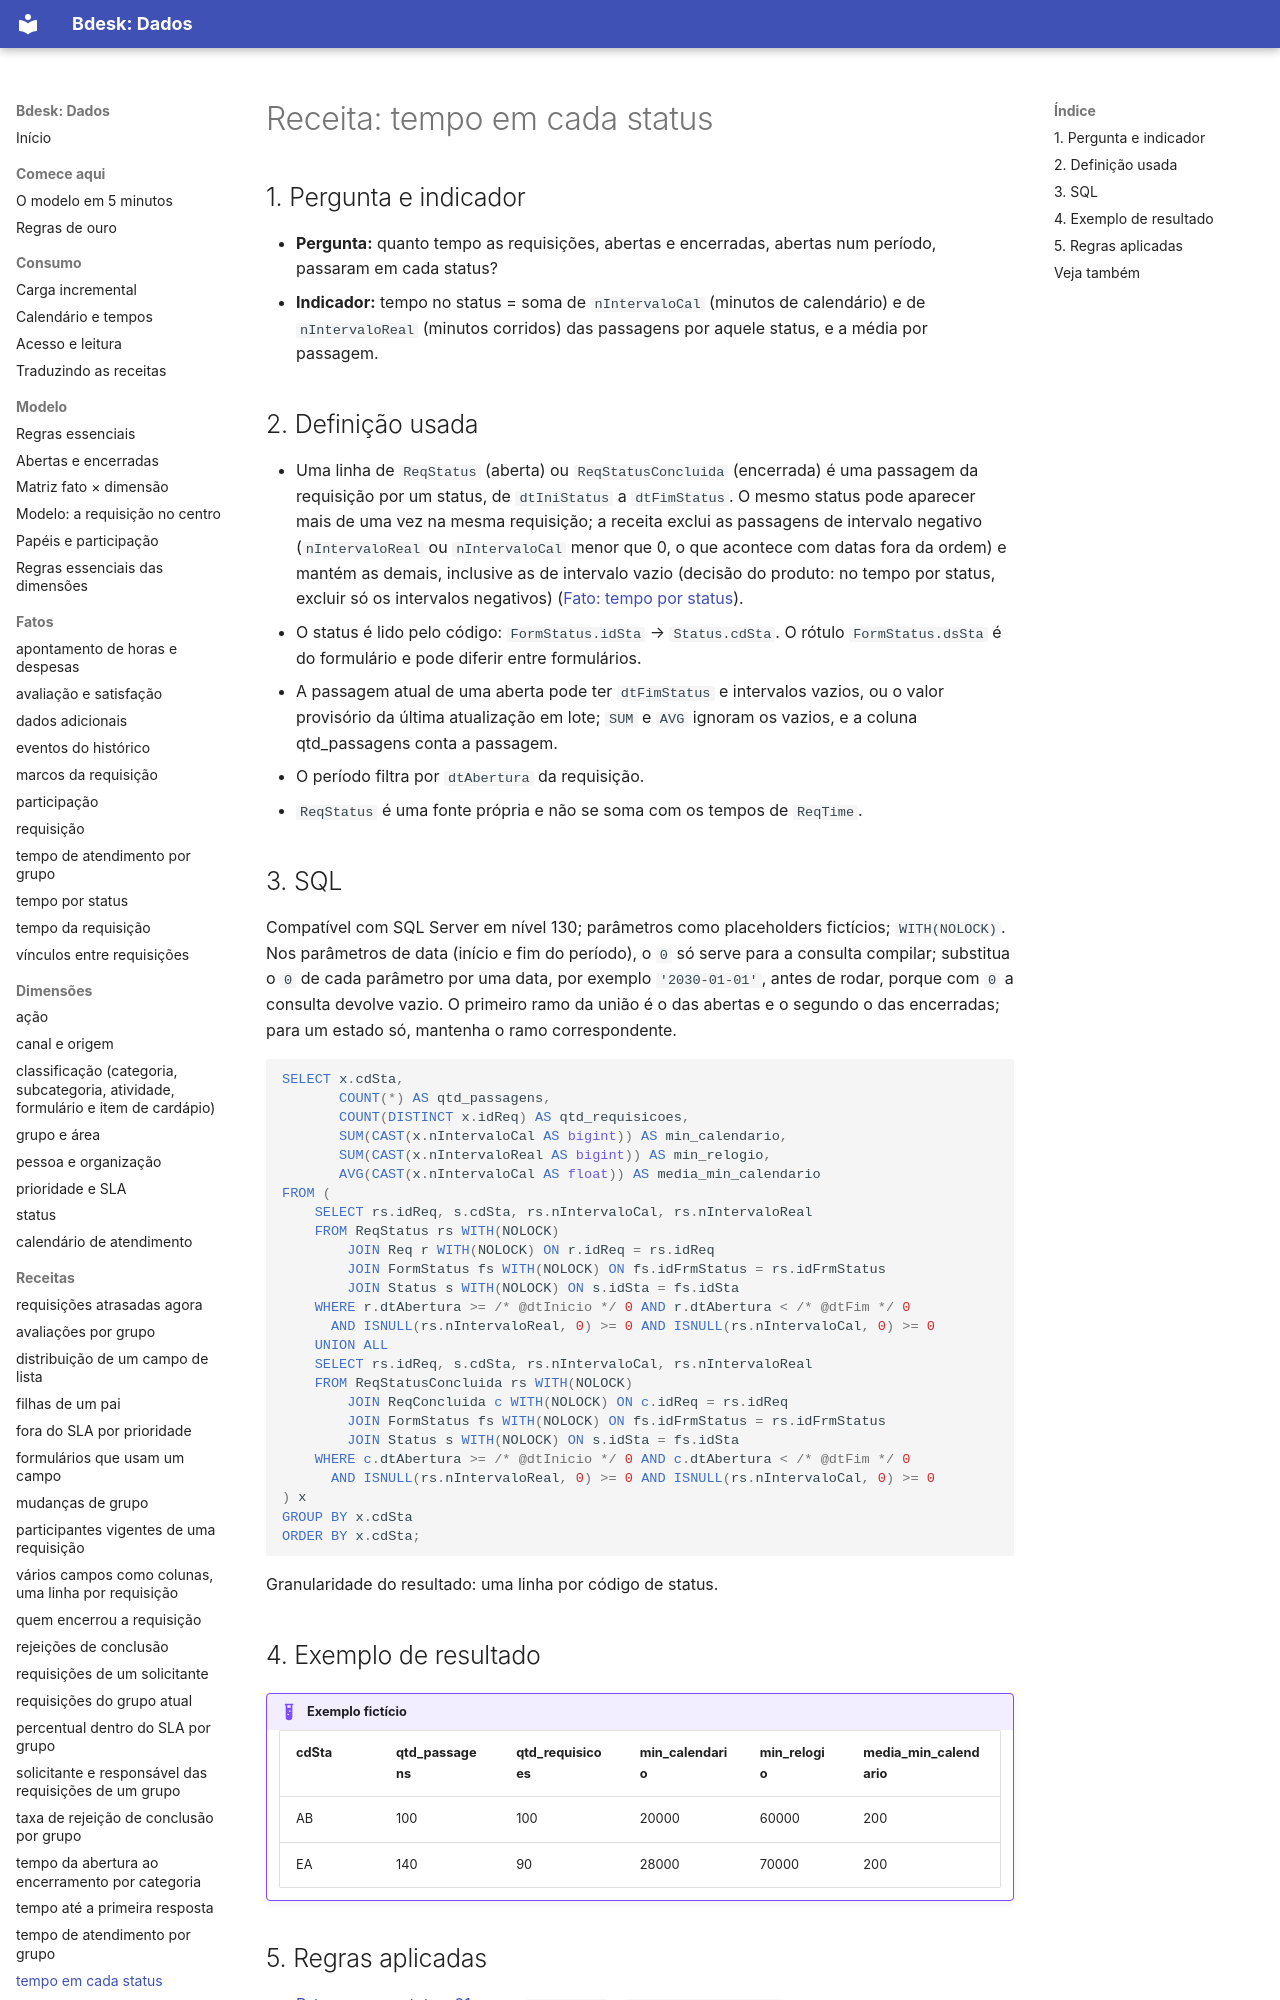

repository: bdeskapp/dados · page: receitas/tempo-em-cada-status/index.html · generator: mkdocs

---
gerado: sincronizacao
---
# Receita: tempo em cada status


## 1. Pergunta e indicador

- **Pergunta:** quanto tempo as requisições, abertas e encerradas, abertas num período, passaram em cada status?
- **Indicador:** tempo no status = soma de `nIntervaloCal` (minutos de calendário) e de `nIntervaloReal` (minutos corridos) das passagens por aquele status, e a média por passagem.

## 2. Definição usada

- Uma linha de `ReqStatus` (aberta) ou `ReqStatusConcluida` (encerrada) é uma passagem da requisição por um status, de `dtIniStatus` a `dtFimStatus`. O mesmo status pode aparecer mais de uma vez na mesma requisição; a receita exclui as passagens de intervalo negativo (`nIntervaloReal` ou `nIntervaloCal` menor que 0, o que acontece com datas fora da ordem) e mantém as demais, inclusive as de intervalo vazio (decisão do produto: no tempo por status, excluir só os intervalos negativos) ([Fato: tempo por status](../fatos/tempo-por-status.md)).
- O status é lido pelo código: `FormStatus.idSta` → `Status.cdSta`. O rótulo `FormStatus.dsSta` é do formulário e pode diferir entre formulários.
- A passagem atual de uma aberta pode ter `dtFimStatus` e intervalos vazios, ou o valor provisório da última atualização em lote; `SUM` e `AVG` ignoram os vazios, e a coluna qtd_passagens conta a passagem.
- O período filtra por `dtAbertura` da requisição.
- `ReqStatus` é uma fonte própria e não se soma com os tempos de `ReqTime`.
